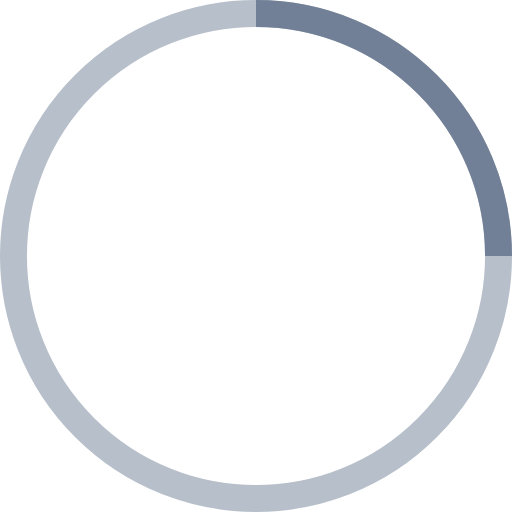
t = 0.00 s
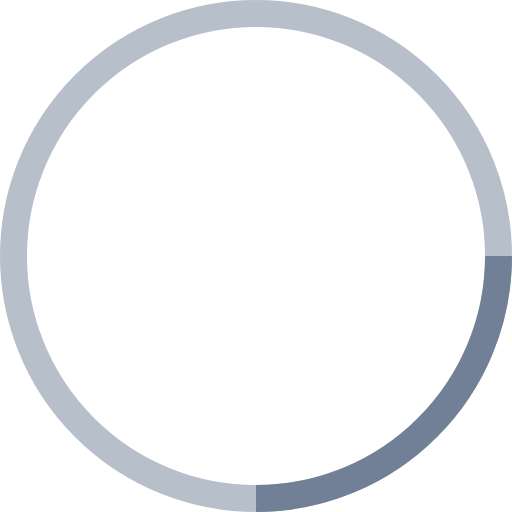
t = 0.25 s
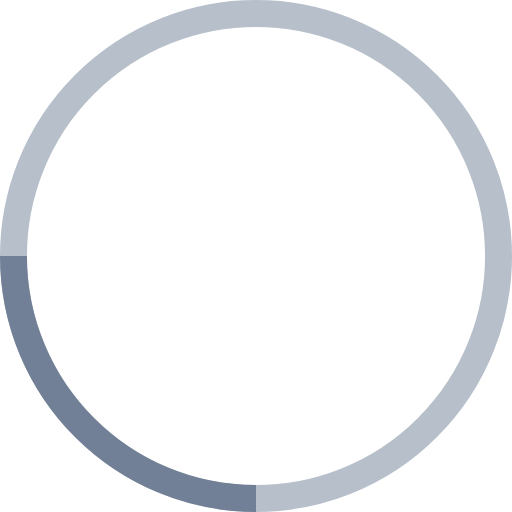
t = 0.50 s
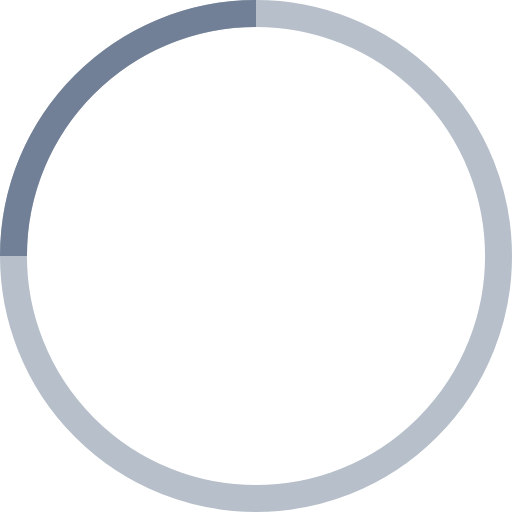
t = 0.75 s

The animated SVG that drew these frames (rendered in a browser with its animation timeline set to each time). Animation: 1 SMIL element (animateTransform=1); one cycle of 1.00 s, repeats indefinitely.

<!-- By Sam Herbert (@sherb), for everyone. More @ http://goo.gl/7AJzbL -->
<svg width="38" height="38" viewBox="0 0 38 38" xmlns="http://www.w3.org/2000/svg" stroke="#718096">
    <g fill="none" fill-rule="evenodd">
        <g transform="translate(1 1)" stroke-width="2">
            <circle stroke-opacity=".5" cx="18" cy="18" r="18"/>
            <path d="M36 18c0-9.94-8.06-18-18-18">
                <animateTransform
                        attributeName="transform"
                        type="rotate"
                        from="0 18 18"
                        to="360 18 18"
                        dur="1s"
                        repeatCount="indefinite"/>
            </path>
        </g>
    </g>
</svg>
